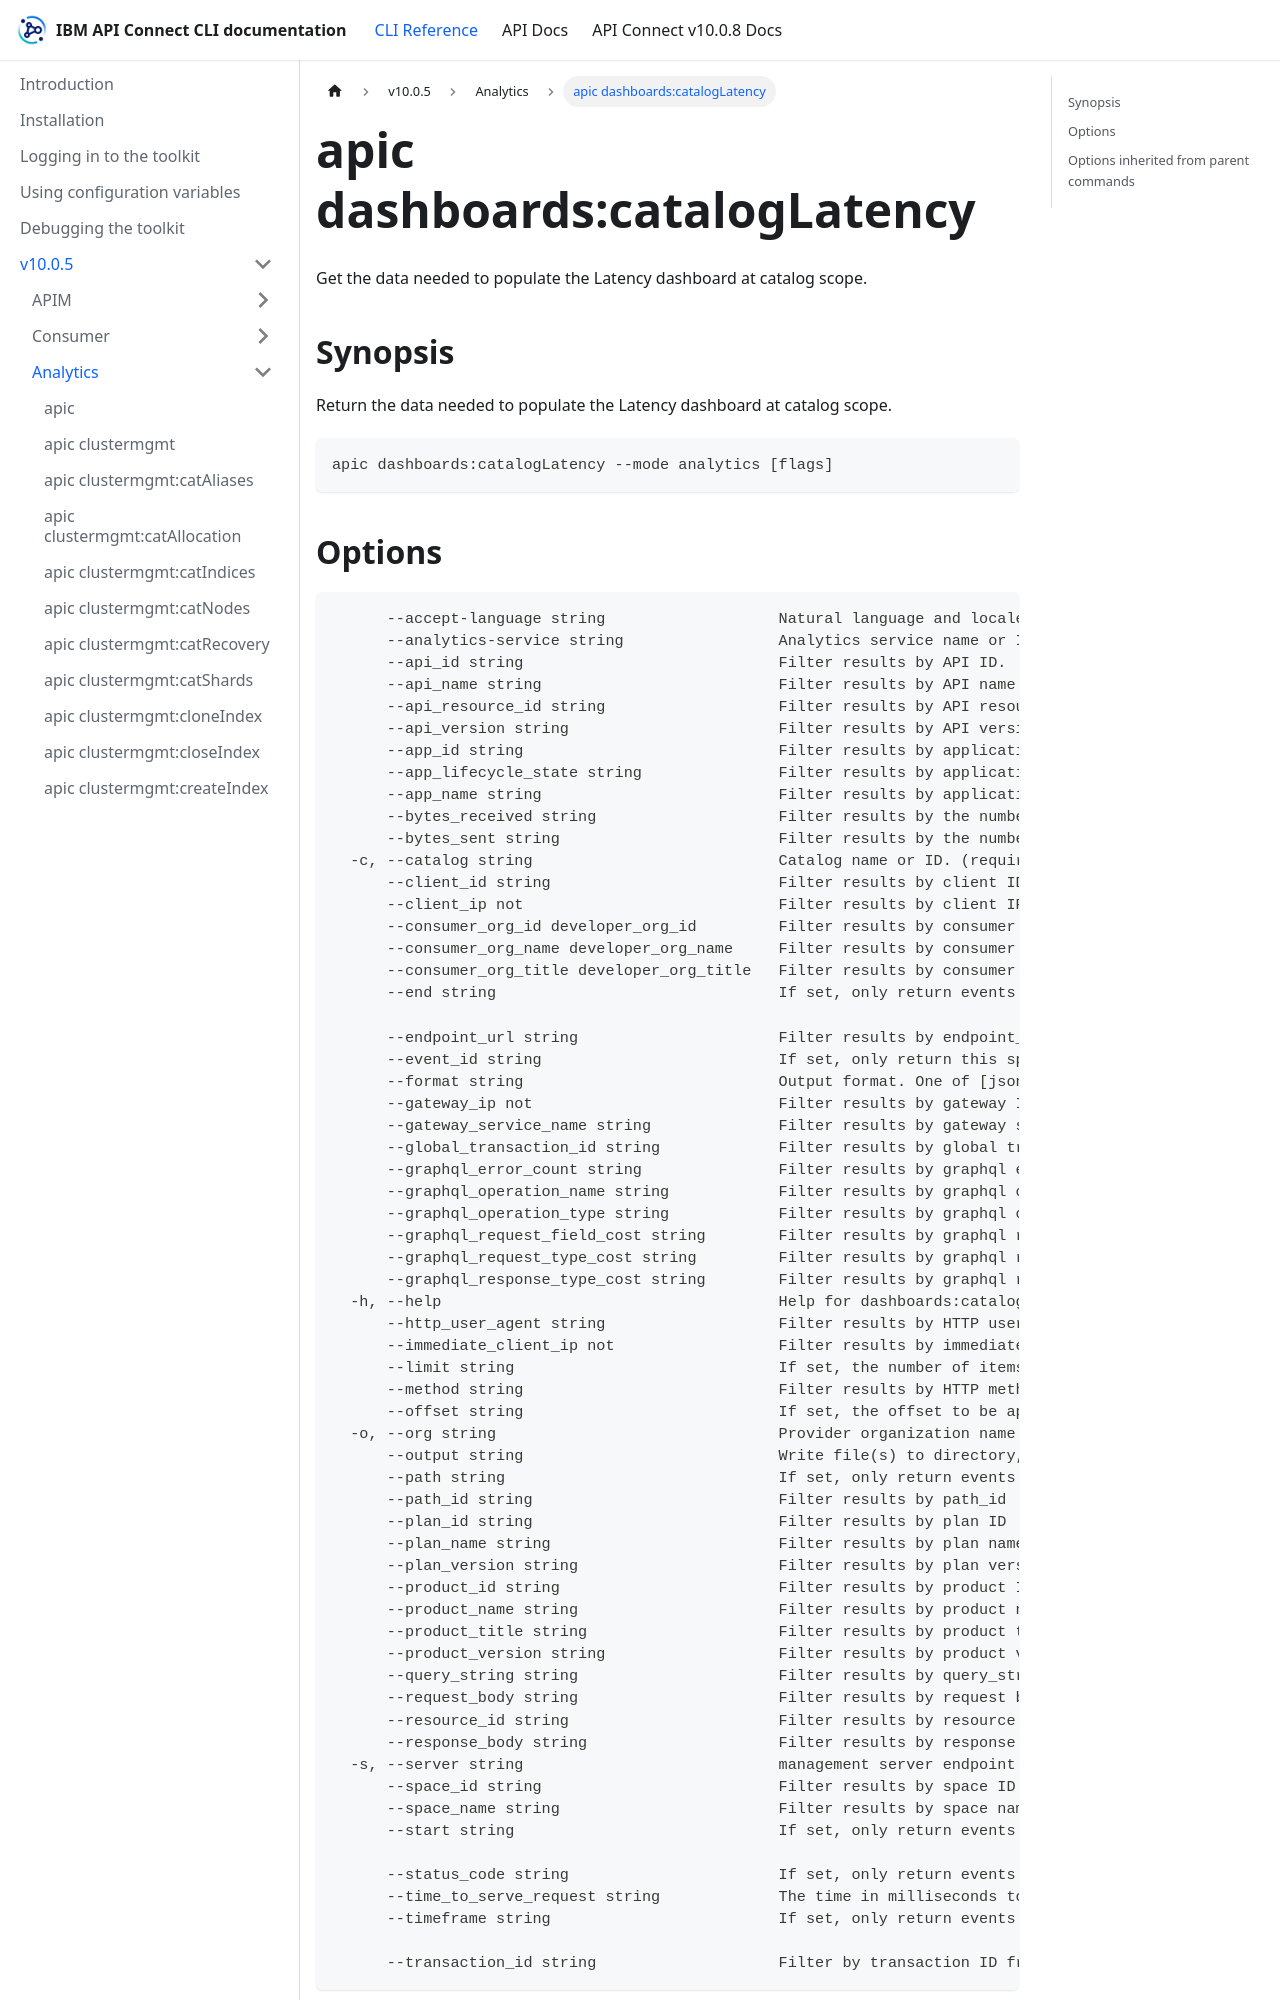

repository: ibm-apiconnect/clidocs · page: docs/v1005/analytics/apic_dashboards_catalogLatency.html · generator: docusaurus

# apic dashboards:catalogLatency

Get the data needed to populate the Latency dashboard at catalog scope.

## Synopsis

Return the data needed to populate the Latency dashboard at catalog scope.

```
apic dashboards:catalogLatency --mode analytics [flags]
```
